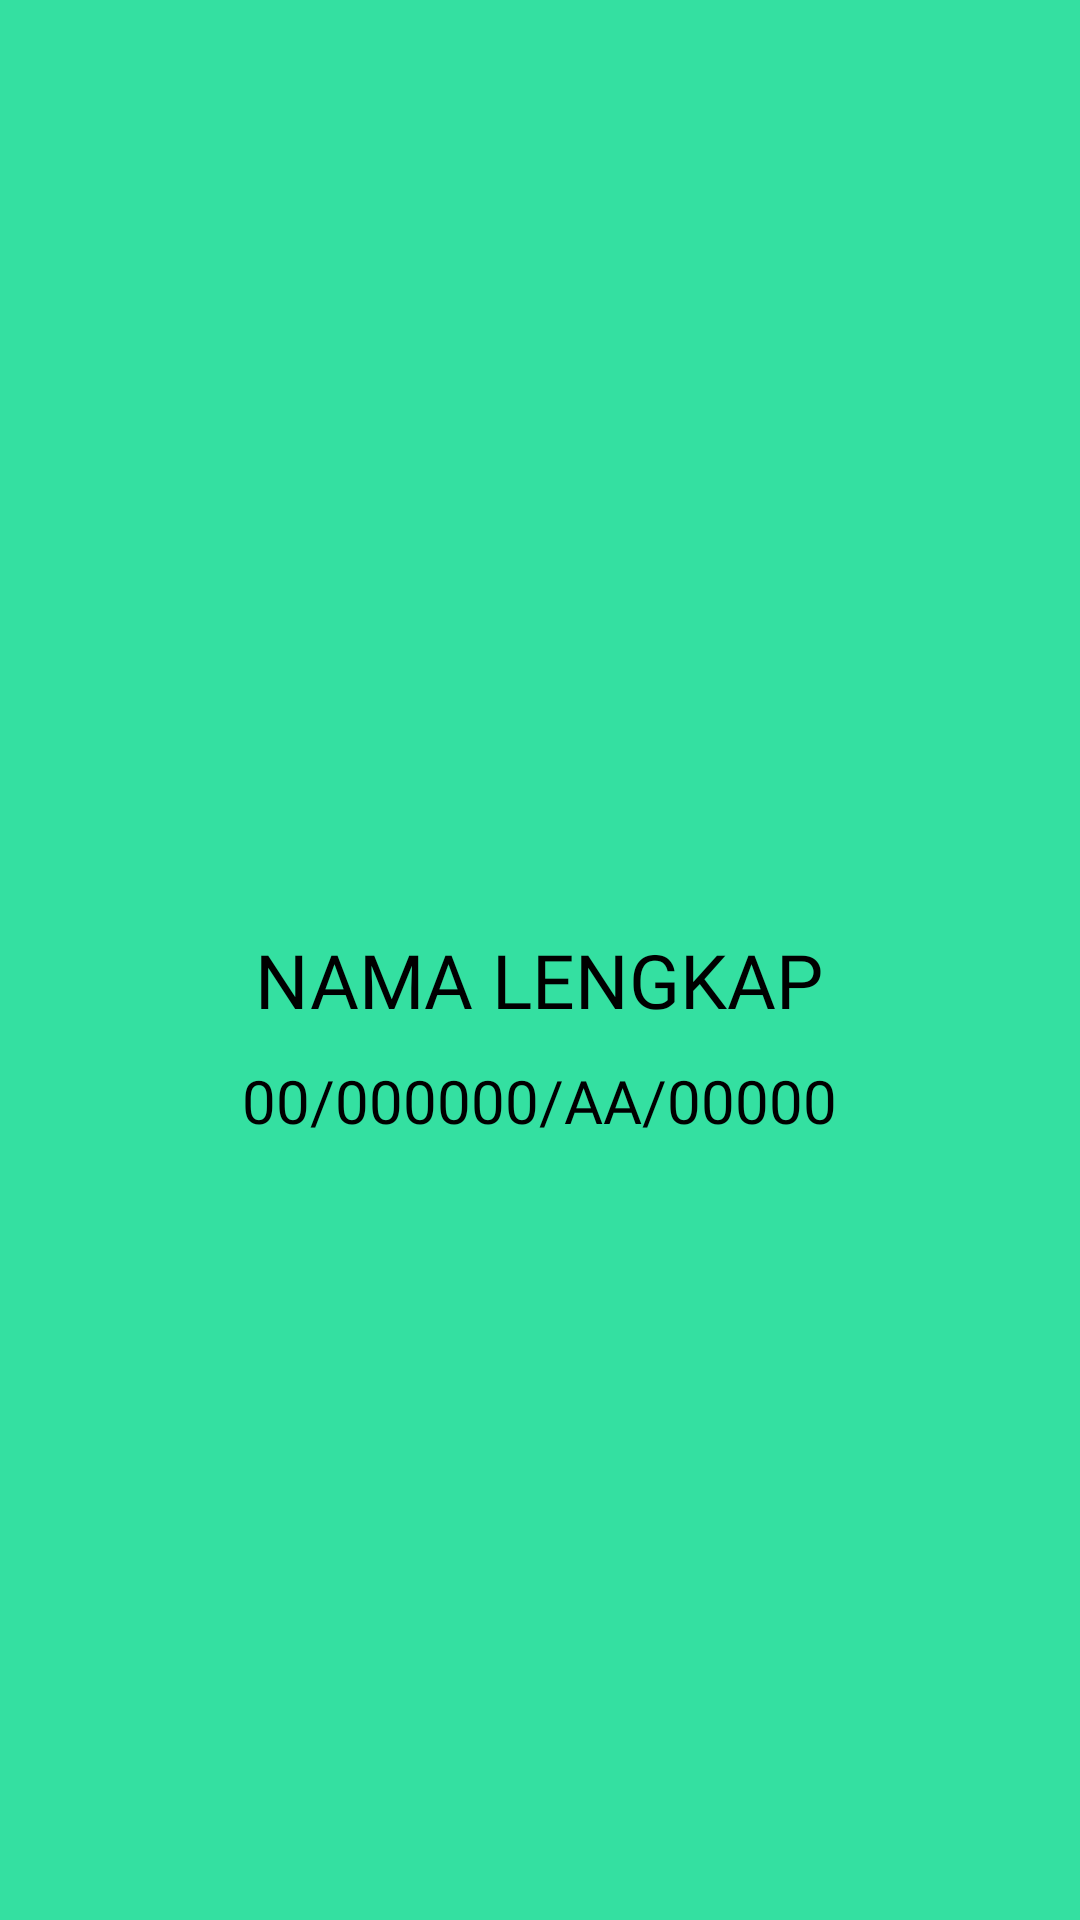

Layout XML and referenced resources for this Android screen:
<!-- AndroidManifest.xml: application theme Theme.UAScobacoba -->
<!-- res/layout/fragment_profile.xml -->
<FrameLayout xmlns:android="http://schemas.android.com/apk/res/android"
    xmlns:tools="http://schemas.android.com/tools"
    android:layout_width="match_parent"
    android:layout_height="match_parent"
    tools:context=".ProfileFragment"
    android:background="@color/green">

    <RelativeLayout
        android:layout_width="wrap_content"
        android:layout_height="wrap_content"
        android:layout_gravity="center">

        <TextView
            android:id="@+id/nama"
            android:layout_width="wrap_content"
            android:layout_height="wrap_content"
            android:text="NAMA LENGKAP"
            android:textSize="25sp"
            android:fontFamily="@font/poppins_bold"
            android:layout_centerHorizontal="true"
            android:layout_marginTop="50dp"
            android:textColor="@color/black"/>

        <TextView
            android:id="@+id/nim"
            android:layout_width="wrap_content"
            android:layout_height="wrap_content"
            android:text="00/000000/AA/00000"
            android:textSize="20sp"
            android:fontFamily="@font/poppins_regular"
            android:layout_below="@+id/nama"
            android:layout_centerHorizontal="true"
            android:layout_marginTop="10dp"
            android:textColor="@color/black"/>

    </RelativeLayout>

</FrameLayout>
<!-- resources referenced by this layout -->
<resources>
  <color name="black">#FF000000</color>
  <color name="green">#34E0A1</color>
  <style name="Theme.UAScobacoba" parent="Base.Theme.UAScobacoba" />
  <style name="Base.Theme.UAScobacoba" parent="Theme.Material3.DayNight.NoActionBar">
          
          
      </style>
</resources>
